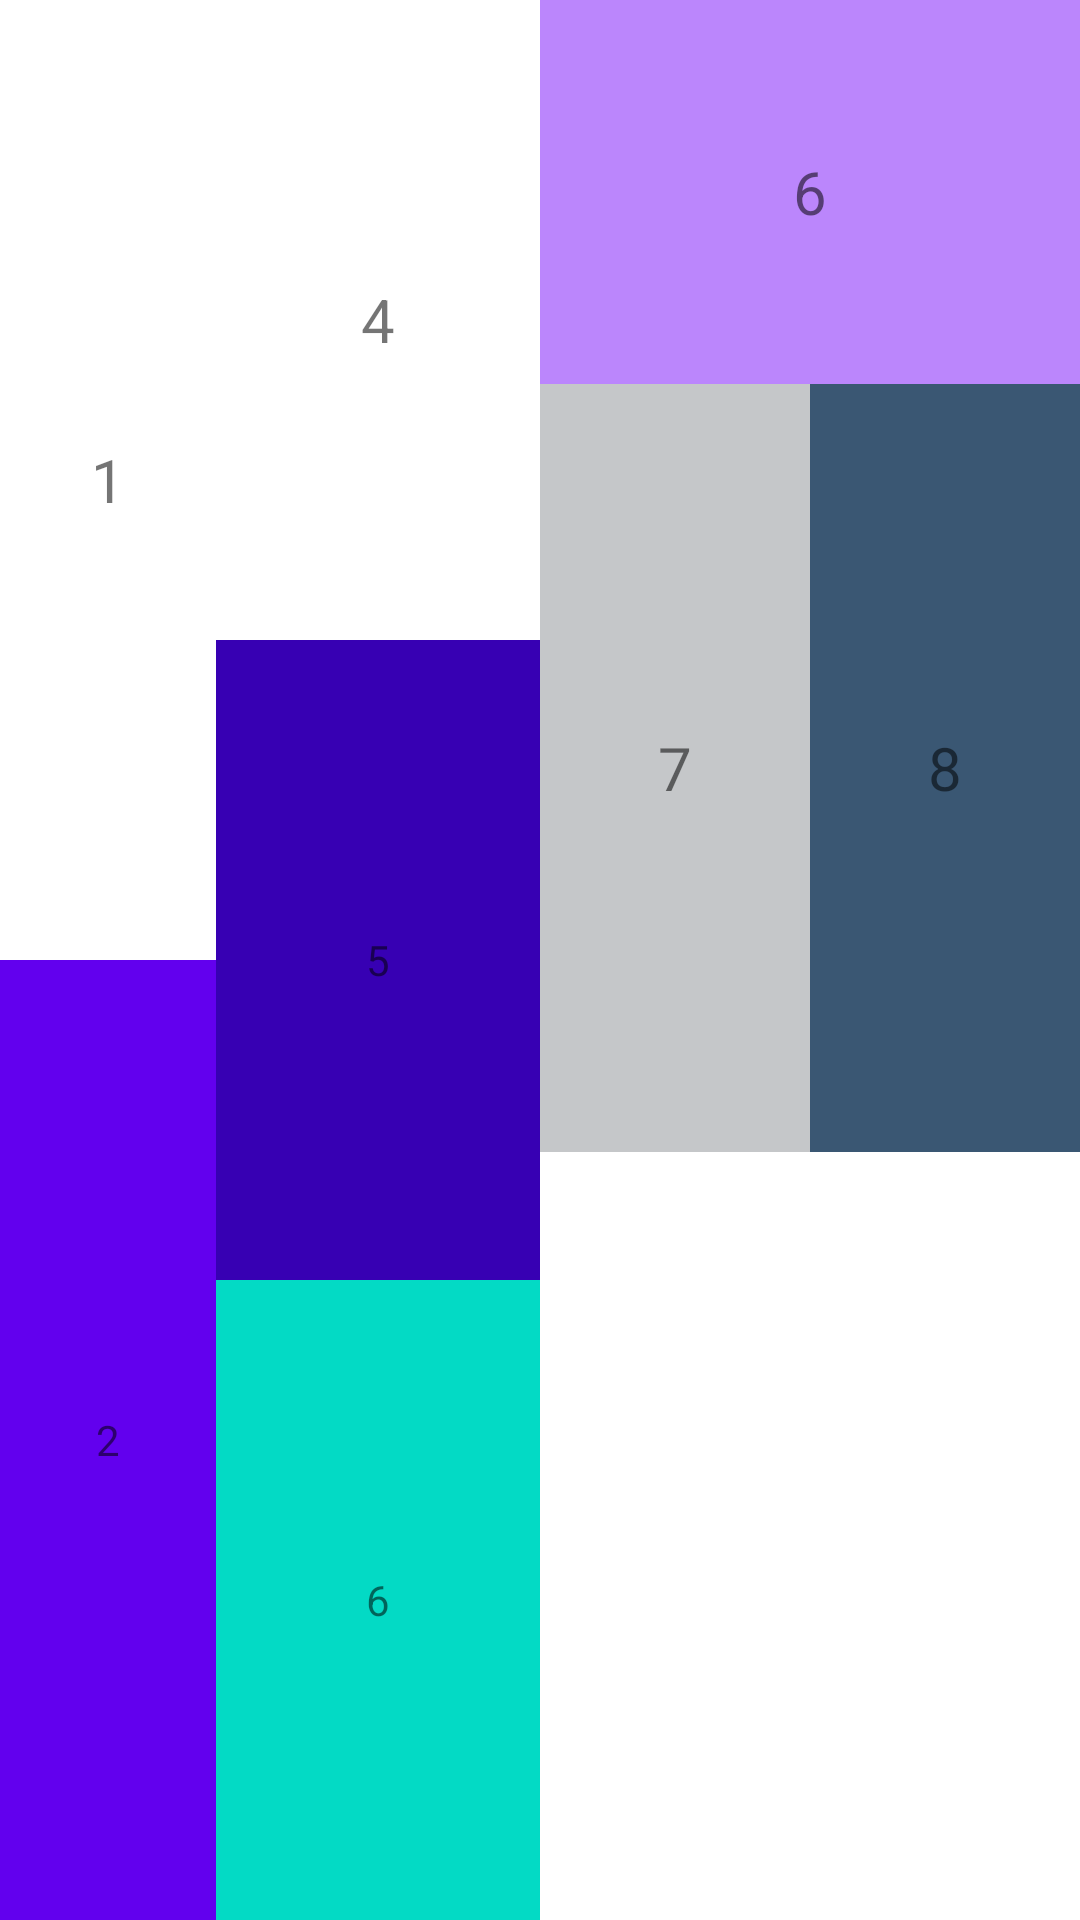

Produce the Android XML layout that renders to this screen, including the resource entries it uses.
<!-- AndroidManifest.xml: application theme Theme.Androidcomback -->
<!-- res/layout/linearlayout.xml -->
<?xml version="1.0" encoding="utf-8"?>
<LinearLayout xmlns:android="http://schemas.android.com/apk/res/android"
    android:orientation="horizontal"
    android:layout_width="match_parent"
    android:weightSum="10"
    android:layout_height="match_parent"
    android:layout_weight="2"
    >
 <LinearLayout
     android:layout_width="0dp"
     android:layout_height="match_parent"
     android:layout_weight="2"
     android:weightSum="2"
     android:orientation="vertical"
   >
  <TextView
      android:layout_width="match_parent"
      android:layout_height="0dp"
      android:text="1"
      android:layout_weight="1"
      android:gravity="center"
      android:textSize="20sp"
      android:textAlignment="center"
   android:background="@color/white"></TextView>
  <TextView
      android:layout_width="match_parent"
      android:layout_height="0dp"
      android:text="2"
      android:layout_weight="1"
      android:gravity="center"
      android:textAlignment="center"
      android:background="@color/purple_500"></TextView>
 </LinearLayout>

 <LinearLayout
     android:layout_weight="3"
     android:weightSum="3"
     android:orientation="vertical"
     android:layout_width="0dp"
     android:layout_height="match_parent">
  <TextView
      android:layout_width="match_parent"
      android:layout_height="0dp"
      android:text="4"
      android:layout_weight="1"
      android:gravity="center"
      android:textSize="20sp"
      android:textAlignment="center"
      android:background="@color/white"></TextView>
  <TextView
      android:layout_width="match_parent"
      android:layout_height="0dp"
      android:text="5"
      android:layout_weight="1"
      android:gravity="center"
      android:textAlignment="center"
      android:background="@color/purple_700"></TextView>
  <TextView
      android:layout_width="match_parent"
      android:layout_height="0dp"
      android:text="6"
      android:layout_weight="1"
      android:gravity="center"
      android:textAlignment="center"
      android:background="@color/teal_200"></TextView>
 </LinearLayout>
 <LinearLayout
  android:layout_weight="5"
     android:layout_width="0dp"
     android:orientation="vertical"
     android:weightSum="10"
     android:layout_height="match_parent">
  <TextView
      android:layout_width="match_parent"
      android:layout_height="0dp"
      android:textSize="20sp"
      android:gravity="center"
      android:text="6" android:background="@color/purple_200"
      android:layout_weight="2">

  </TextView>
  <LinearLayout
      android:layout_width="match_parent"
      android:layout_height="0dp"
      android:layout_weight="4"
      android:orientation="horizontal"
      android:weightSum="2">
   <TextView
       android:layout_width="0dp"
       android:layout_height="match_parent"
       android:layout_weight="1"
       android:textSize="20sp"
       android:text="7"
       android:background="@color/material_dynamic_neutral80"
       android:gravity="center"></TextView>
   <TextView
       android:layout_width="0dp"
       android:layout_height="match_parent"
       android:layout_weight="1"
       android:textSize="20sp"
       android:text="8"
       android:background="#3A5773"
       android:gravity="center"></TextView>

  </LinearLayout>
  <LinearLayout
      android:layout_width="match_parent"
      android:layout_height="0dp"
      android:orientation="horizontal"
      android:weightSum="3"
      android:layout_weight="4"></LinearLayout>

 </LinearLayout>
</LinearLayout>
<!-- resources referenced by this layout -->
<resources>
  <style name="Theme.Androidcomback" parent="Theme.MaterialComponents.DayNight.DarkActionBar">
          
          <item name="colorPrimary">@color/purple_500</item>
          <item name="colorPrimaryVariant">@color/purple_700</item>
          <item name="colorOnPrimary">@color/white</item>
          
          <item name="colorSecondary">@color/teal_200</item>
          <item name="colorSecondaryVariant">@color/teal_700</item>
          <item name="colorOnSecondary">@color/black</item>
          
          <item name="android:statusBarColor" tools:targetApi="l">?attr/colorPrimaryVariant</item>
          
      </style>
  <!-- not gathered from this repository: default colours our renderer supplied (Android Studio template values) -->
  <color name="purple_200">#FFBB86FC</color>
  <color name="purple_500">#FF6200EE</color>
  <color name="purple_700">#FF3700B3</color>
  <color name="teal_200">#FF03DAC5</color>
  <color name="teal_700">#FF018786</color>
  <color name="black">#FF000000</color>
  <color name="white">#FFFFFFFF</color>
</resources>
